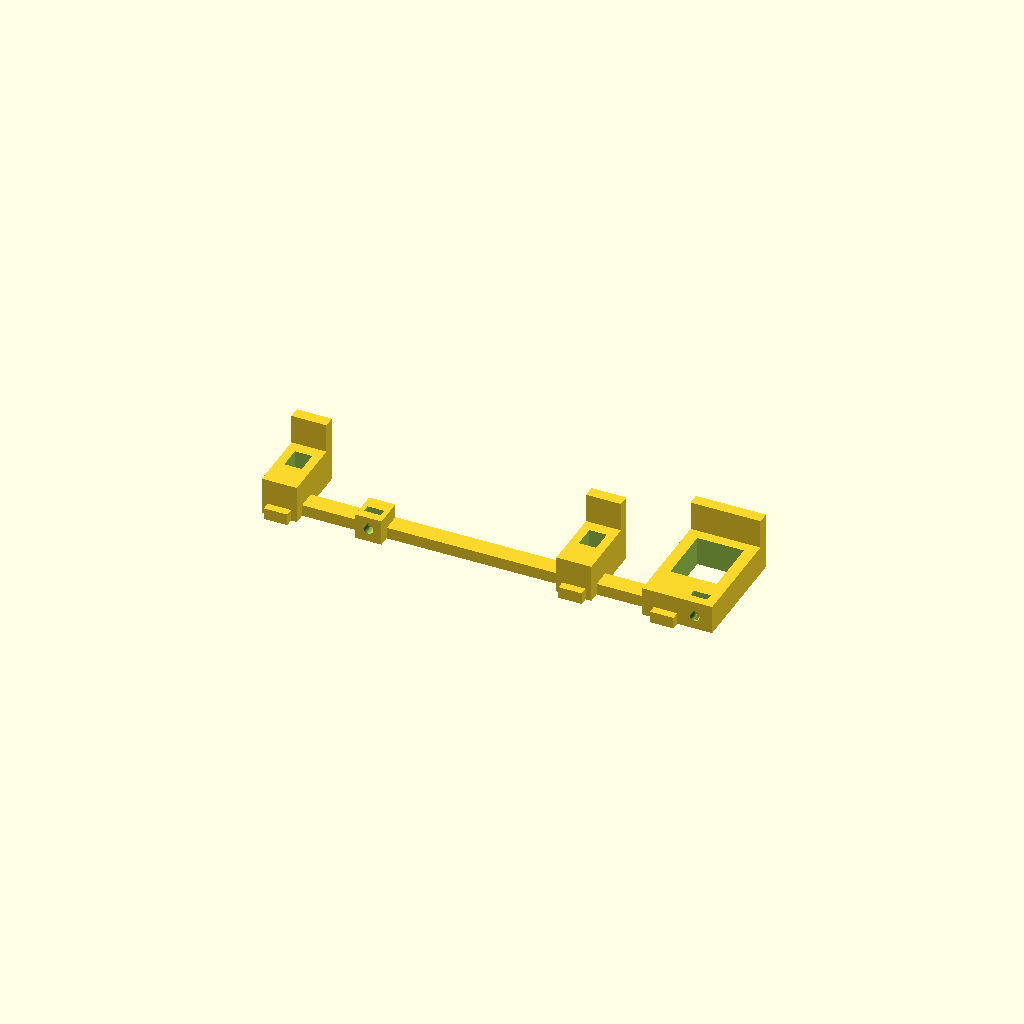
Cell 1: rendered with the file's own defaults.
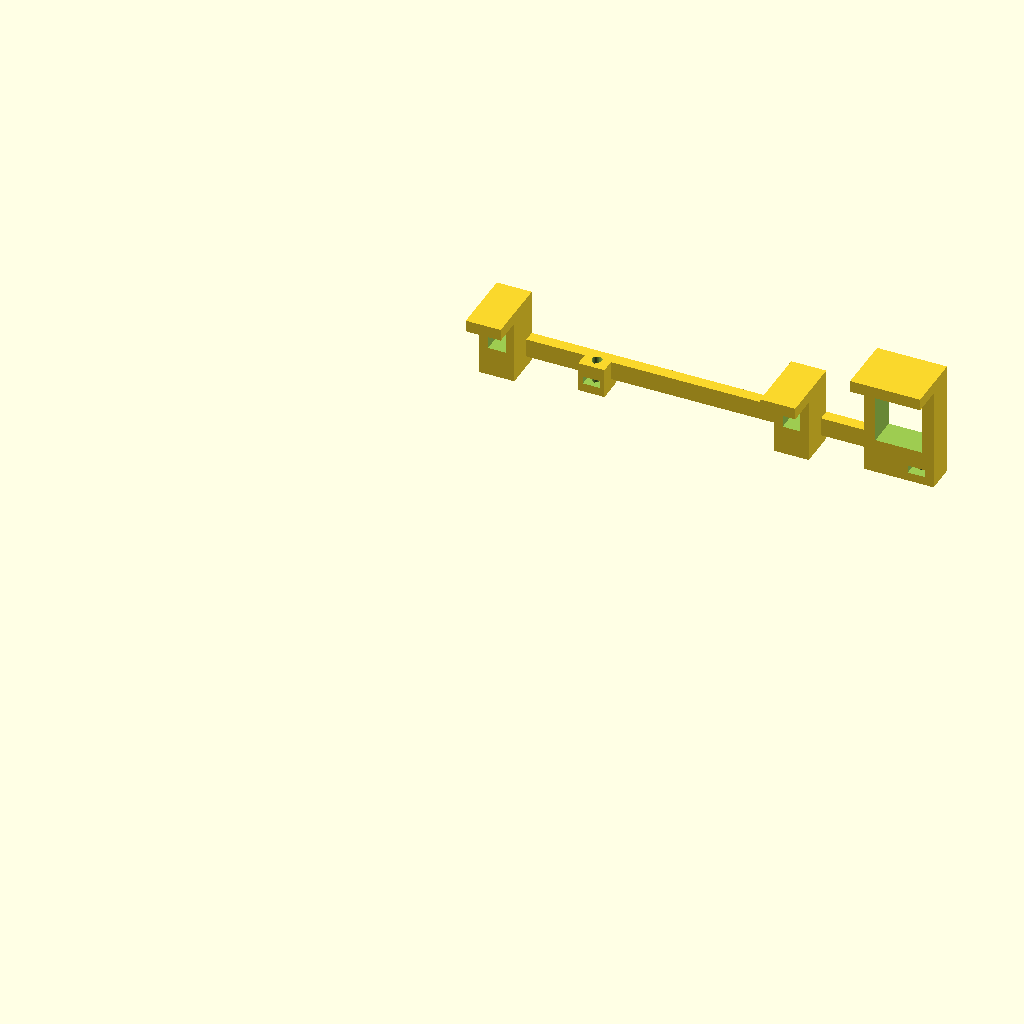
Cell 2 — print_orientation set to false, the other parameters unchanged.
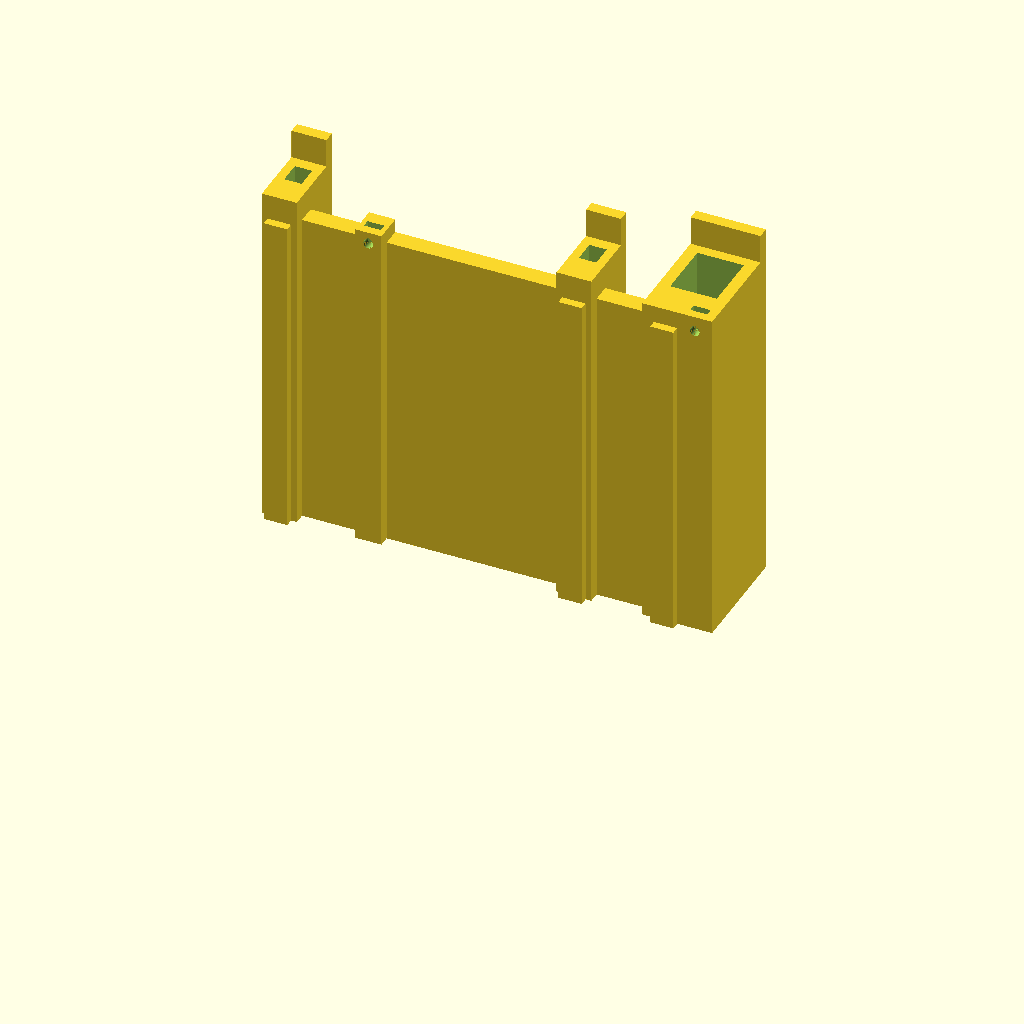
Cell 3: the same model with rear_plane = 216.6.
One fixed orthographic camera (rotation 55°, 0°, 25°; colour scheme Cornfield) for every cell.
The OpenSCAD source (flex_mini_mount/retainer-frame-v4.scad):
/*
 * V4 keyed rear retaining frame — Flex Mini 2.5G + U-PoE-AT rack mount.
 * Units: millimeters. Installed axes: X across, Y rearward, Z upward.
 * Use ONLY with the matching V4 slotted base; this is not a V3 drop-in part.
 *
 * PRINT: default output places the common rear face on the print bed.
 * Nominal print bounds: 154.55 X x 42.4 Y x 22.9 Z mm.
 * All retaining fingers grow from that rear face. No separate rear feet or
 * external joining lip are present. Export one copy of this entire frame.
 *
 * ASSEMBLY: insert two standard M3 nuts into the frame's front-loading slots.
 * Slide both devices against the front bezel and lower the frame's three
 * locating tabs into the matching tray slots. Install two M3 x 10, 90-degree
 * countersunk screws from underneath the matching V4 base into the nuts.
 * The flush screw heads preserve the rack height. Do not substitute a loose
 * friction fit for the screws: they lock the frame against lifting. The tabs
 * locate the frame and resist sideways movement. Underside access is needed.
 *
 * The switch stop is 3 mm forward of the injector stop, accounting for their
 * nominal 90 mm and 93 mm depths. Their top retaining surfaces differ by
 * 13.8 mm, accounting for their nominal 21.2 mm and 35 mm body heights.
 * Clearance behind and above each nominal case is 0.6 mm. The injector's
 * retainer remains on its left rear edge to leave the right rear IEC socket
 * region open. Check the actual case, connector and cable boot clearances.
 *
 * PROTOTYPE: nominal dimensions and geometry have not been physically tested.
 * This revision simplifies print orientation; it does not guarantee a lower
 * service quote. Use a fit check before ordering a final service print.
 */

/* [Output] */
print_orientation = true;

/* [Nominal device envelopes — synchronized with the V4 base] */
switch_size = [117.1, 90, 21.2];
switch_position = [29.45, 4.8, 4];
injector_size = [62, 93, 35];
injector_position = [162, 4.8, 4];
case_clearance = 0.6;

/* [Frame] */
rear_plane = 108.3;
upright_bottom = 4;
roof_thickness = 4;
roof_forward_overlap = 10;
switch_upright_x = [31.45, 132.55];
switch_upright_width = 12;
injector_upright_x = 162;
injector_upright_width = 24;
crossmember_front = 104.3;
crossmember_bottom = 7.8;
crossmember_top = 14.2;

/* [Locating tabs] */
tab_centers_x = [37.45, 138.55, 170];
tab_width = 8;
tab_front = 104.3;
tab_bottom = 1.2;
tab_top = 4.4;

/* [Two underside-access M3 locks] */
lock_centers_x = [68, 180];
lock_y = 103.7;
lock_diameter = 3.4;
lock_boss_width = 9;
lock_boss_front = 99.5;
lock_boss_bottom = 4;
lock_boss_top = 14.2;
nut_slot_width = 5.8; // Across X; captures nominal 5.5 mm nut flats
nut_slot_front = 97.9; // Opens through the injector upright's Y98.4 front
nut_slot_rear = 107.1; // Leaves a 1.2 mm wall at the common rear face
nut_slot_bottom = 7;
nut_slot_top = 9.6;

/* [Hidden] */
$fn = 48;
epsilon = 0.01;
frame_left = switch_upright_x[0];
frame_right = injector_upright_x + injector_upright_width;
switch_stop_y = switch_position[1] + switch_size[1] + case_clearance;
injector_stop_y = injector_position[1] + injector_size[1] + case_clearance;
switch_roof_bottom = switch_position[2] + switch_size[2] + case_clearance;
injector_roof_bottom = injector_position[2] + injector_size[2] + case_clearance;
switch_roof_top = switch_roof_bottom + roof_thickness;
injector_roof_top = injector_roof_bottom + roof_thickness;
frontmost_y = min(switch_stop_y, injector_stop_y) - roof_forward_overlap;
switch_window_x_inset = 3;
switch_window_bottom = 14;
switch_window_top = 21.8;
injector_window_x_inset = 4;
injector_window_bottom = 16;
injector_window_top = 36;

assert(case_clearance > 0 && roof_thickness > 0 &&
       roof_forward_overlap > case_clearance,
       "Positive clearance and positive roof overlap are required.");
assert(switch_stop_y < injector_stop_y && injector_stop_y < rear_plane &&
       switch_roof_bottom < injector_roof_bottom && injector_roof_top <= 44,
       "Both stop depths and capture heights must fit inside 1U.");
assert(crossmember_front < rear_plane && crossmember_bottom < crossmember_top &&
       crossmember_bottom >= upright_bottom &&
       crossmember_top < switch_roof_bottom,
       "The lower connecting member must remain below the capture roofs.");
assert(tab_width > 0 && tab_front < rear_plane &&
       tab_bottom >= 0 && tab_bottom < upright_bottom && tab_top > upright_bottom,
       "Locating tabs must extend into the tray and overlap the uprights.");
assert(switch_window_x_inset > 0 &&
       2*switch_window_x_inset < switch_upright_width &&
       switch_window_bottom > upright_bottom &&
       switch_window_top < switch_roof_bottom &&
       injector_window_x_inset > 0 &&
       2*injector_window_x_inset < injector_upright_width &&
       injector_window_bottom > upright_bottom &&
       injector_window_top < injector_roof_bottom,
       "Lightening windows must preserve solid frame edges.");
assert(lock_diameter > 0 &&
       lock_boss_front < crossmember_front && lock_boss_front < lock_y &&
       lock_y-lock_diameter/sqrt(2) > lock_boss_front &&
       lock_y+lock_diameter/2 < rear_plane &&
       lock_boss_bottom == upright_bottom && lock_boss_top >= crossmember_top,
       "Vertical lock holes and their teardrop tips must fit the bosses.");
assert(nut_slot_width > 5.5 && nut_slot_width < 5.5/cos(30) &&
       nut_slot_width < lock_boss_width &&
       nut_slot_front < min(lock_boss_front, injector_stop_y) &&
       nut_slot_rear < rear_plane &&
       nut_slot_bottom > lock_boss_bottom &&
       nut_slot_top < lock_boss_top && nut_slot_top-nut_slot_bottom >= 2.4 &&
       lock_y+5.5/sqrt(3) < nut_slot_rear &&
       lock_y-5.5/sqrt(3) > lock_boss_front,
       "Front-loading nut slots must fit standard M3 nuts and retain their flats.");
for (x = lock_centers_x)
    assert(x-lock_boss_width/2 > frame_left &&
           x+lock_boss_width/2 < frame_right,
           "Lock bosses must stay within the frame span.");
for (i = [0:2]) {
    u_x = i < 2 ? switch_upright_x[i] : injector_upright_x;
    u_width = i < 2 ? switch_upright_width : injector_upright_width;
    assert(tab_centers_x[i]-tab_width/2 >= u_x &&
           tab_centers_x[i]+tab_width/2 <= u_x+u_width,
           "Each locating tab must be attached beneath an upright.");
}

module upright(x, width, stop_y, roof_bottom) {
    // Both prisms terminate at the common rear printing plane.
    translate([x, stop_y, upright_bottom])
        cube([width, rear_plane-stop_y,
              roof_bottom+roof_thickness-upright_bottom]);
    translate([x, stop_y-roof_forward_overlap, roof_bottom])
        cube([width, rear_plane-stop_y+roof_forward_overlap, roof_thickness]);
}

module frame_blank() {
    union() {
        for (x = switch_upright_x)
            upright(x, switch_upright_width, switch_stop_y, switch_roof_bottom);
        upright(injector_upright_x, injector_upright_width,
                injector_stop_y, injector_roof_bottom);
        translate([frame_left, crossmember_front, crossmember_bottom])
            cube([frame_right-frame_left, rear_plane-crossmember_front,
                  crossmember_top-crossmember_bottom]);
        for (x = tab_centers_x)
            translate([x-tab_width/2, tab_front, tab_bottom])
                cube([tab_width, rear_plane-tab_front, tab_top-tab_bottom]);
        for (x = lock_centers_x)
            translate([x-lock_boss_width/2, lock_boss_front, lock_boss_bottom])
                cube([lock_boss_width, rear_plane-lock_boss_front,
                      lock_boss_top-lock_boss_bottom]);
    }
}

module lightening_windows() {
    for (x = switch_upright_x)
        translate([x+switch_window_x_inset, frontmost_y-epsilon,
                   switch_window_bottom])
            cube([switch_upright_width-2*switch_window_x_inset,
                  rear_plane-frontmost_y+2*epsilon,
                  switch_window_top-switch_window_bottom]);
    translate([injector_upright_x+injector_window_x_inset,
               frontmost_y-epsilon, injector_window_bottom])
        cube([injector_upright_width-2*injector_window_x_inset,
              rear_plane-frontmost_y+2*epsilon,
              injector_window_top-injector_window_bottom]);
}

module nut_slots() {
    for (x = lock_centers_x)
        translate([x-nut_slot_width/2, nut_slot_front, nut_slot_bottom])
            cube([nut_slot_width, nut_slot_rear-nut_slot_front,
                  nut_slot_top-nut_slot_bottom]);
}

// The circular screw clearance has a 45-degree apex toward the front (-Y).
// This points upward in the rear-face-down print orientation.
module front_pointing_teardrop(diameter) {
    radius = diameter/2;
    tangent = radius/sqrt(2);
    union() {
        circle(r=radius);
        polygon([[-tangent, -tangent], [tangent, -tangent],
                 [0, -radius*sqrt(2)]]);
    }
}

module lock_holes() {
    for (x = lock_centers_x)
        translate([x, lock_y, lock_boss_bottom-epsilon])
            linear_extrude(height=lock_boss_top-lock_boss_bottom+2*epsilon)
                front_pointing_teardrop(lock_diameter);
}

module retaining_frame() {
    difference() {
        frame_blank();
        lightening_windows();
        nut_slots();
        lock_holes();
    }
}

/*
 * PRINTABILITY INVARIANT
 * Before subtraction, every occupied XZ column is a single Y interval ending
 * at rear_plane. Lightening windows remove whole columns. The front-loading
 * nut slots trim the forward ends of columns, leaving their roofs supported
 * from the common rear printing face. Roof fingers and tabs have a direct
 * path to the print bed, without a suspended start.
 *
 * The vertical screw holes are horizontal during printing. Their forward
 * teardrop apex closes at 45 degrees, avoiding a flat bridge across each bore.
 * These bores mean the complete layer footprints are not strictly nested;
 * their small closing walls use the 45-degree slope instead. This geometric
 * assessment does not substitute for a slicer/process review or a fit test.
 */
if (print_orientation)
    translate([-frame_left, -tab_bottom, rear_plane])
        rotate([-90, 0, 0]) retaining_frame();
else
    retaining_frame();
Customizer parameters (derived from the source; name, type, default, range or options):
print_orientation: bool, default true
switch_size: vector, default [117.1, 90, 21.2]
switch_position: vector, default [29.45, 4.8, 4]
injector_size: vector, default [62, 93, 35]
injector_position: vector, default [162, 4.8, 4]
case_clearance: number, default 0.6
rear_plane: number, default 108.3
upright_bottom: number, default 4
roof_thickness: number, default 4
roof_forward_overlap: number, default 10
switch_upright_x: vector, default [31.45, 132.55]
switch_upright_width: number, default 12
injector_upright_x: number, default 162
injector_upright_width: number, default 24
crossmember_front: number, default 104.3
crossmember_bottom: number, default 7.8
crossmember_top: number, default 14.2
tab_centers_x: vector, default [37.45, 138.55, 170]
tab_width: number, default 8
tab_front: number, default 104.3
tab_bottom: number, default 1.2
tab_top: number, default 4.4
lock_centers_x: vector, default [68, 180]
lock_y: number, default 103.7
lock_diameter: number, default 3.4
lock_boss_width: number, default 9
lock_boss_front: number, default 99.5
lock_boss_bottom: number, default 4
lock_boss_top: number, default 14.2
nut_slot_width: number, default 5.8
nut_slot_front: number, default 97.9
nut_slot_rear: number, default 107.1
nut_slot_bottom: number, default 7
nut_slot_top: number, default 9.6
